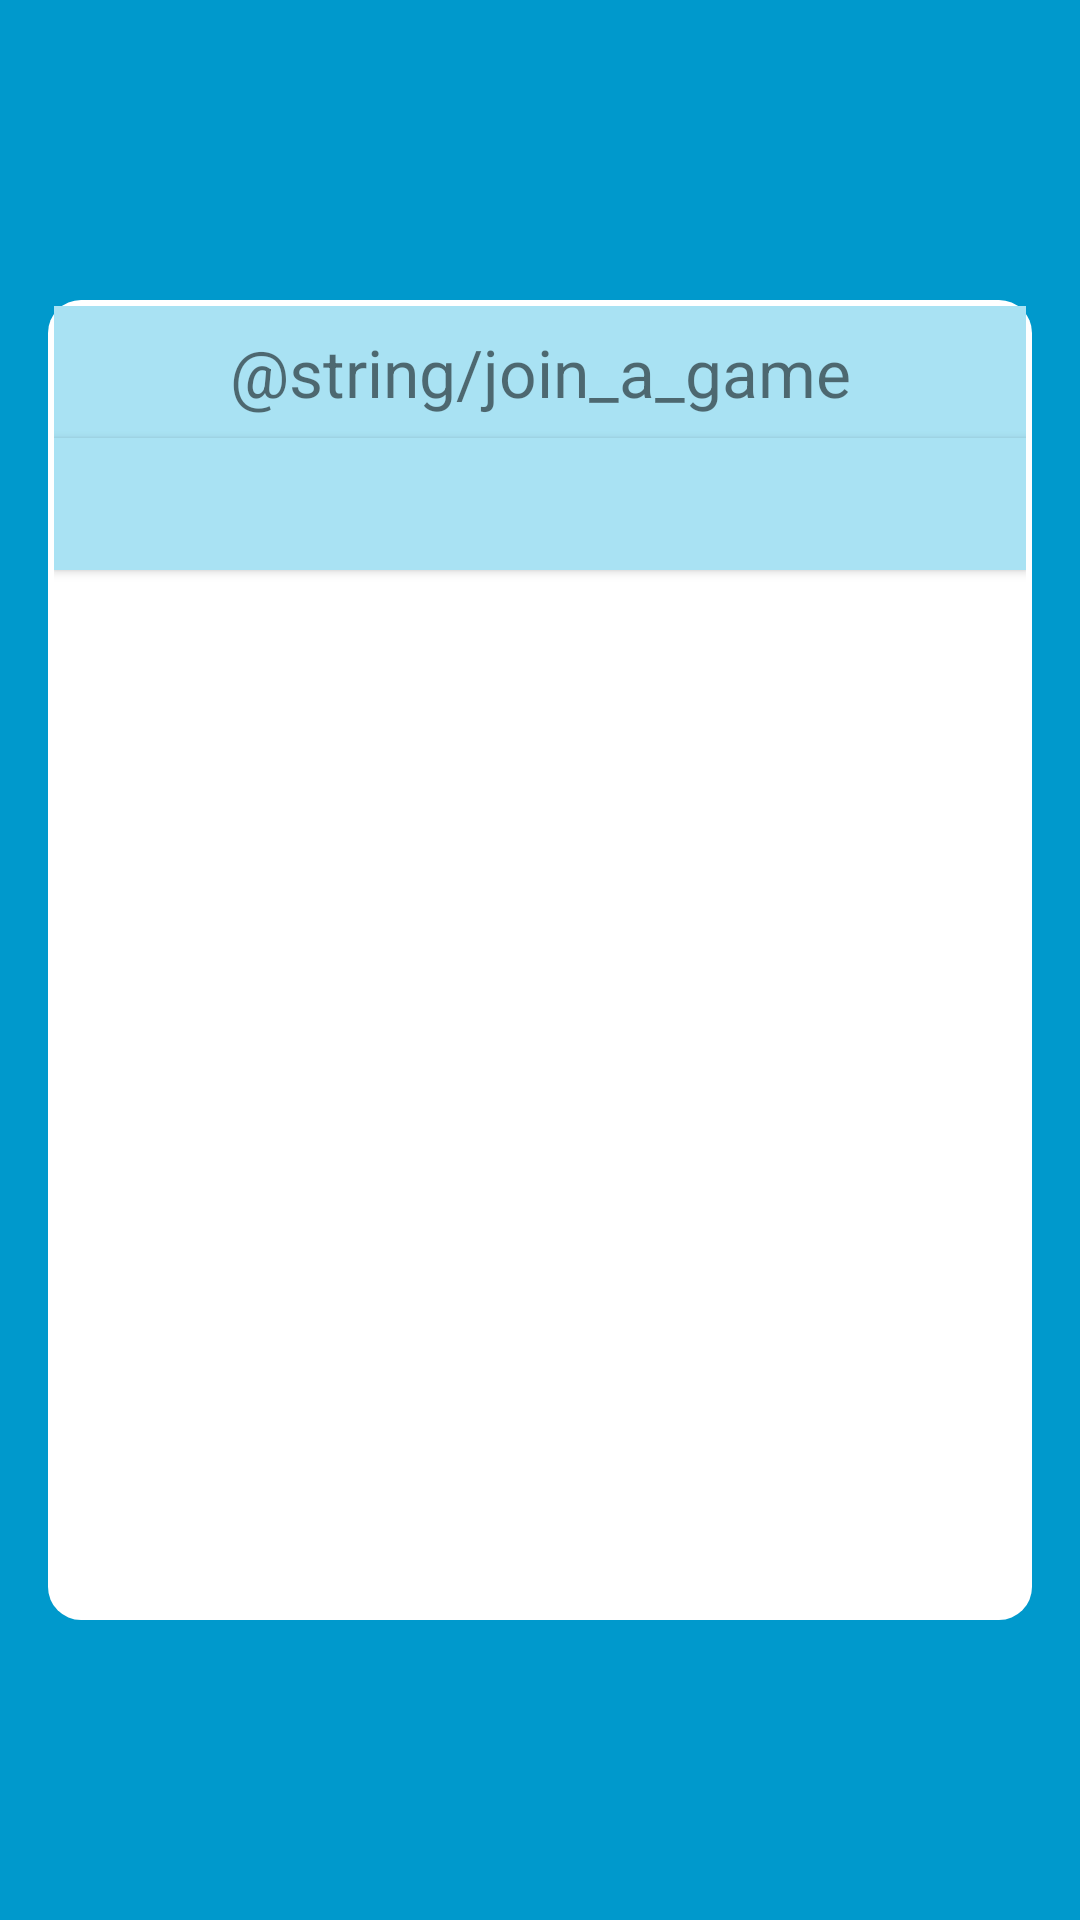

Reconstruct the res/layout file that produces this screen, plus the resources it refers to.
<!-- AndroidManifest.xml: application theme AppTheme -->
<!-- res/layout/activity_omi_game.xml -->
<FrameLayout xmlns:android="http://schemas.android.com/apk/res/android"
    xmlns:tools="http://schemas.android.com/tools" android:layout_width="match_parent"
    android:layout_height="match_parent" android:background="#0099cc"
    tools:context=".OmiGameActivity">

    <LinearLayout
        android:layout_width="match_parent"
        android:layout_height="match_parent"
        android:layout_marginTop="100dp"
        android:layout_marginBottom="100dp"
        android:layout_marginLeft="16dp"
        android:layout_marginRight="16dp"
        android:background="@drawable/rect_shape"
        android:orientation="vertical"
        >

        <TextView
            android:gravity="center"
            android:textSize="22dp"
            android:text="@string/join_a_game"
            android:layout_width="match_parent"
            android:layout_height="44dp"
            android:background="@color/blue_light"/>

        <Button
            android:layout_gravity="bottom"
            android:layout_width="match_parent"
            android:layout_height="44dp"
            android:background="@color/blue_light"/>

    </LinearLayout>


</FrameLayout>
<!-- resources referenced by this layout -->
<resources>
  <color name="blue_light">#A9E2F3</color>
  <!-- drawable rect_shape (drawable) -->
  <?xml version="1.0" encoding="utf-8"?>
  <shape
      xmlns:android="http://schemas.android.com/apk/res/android"
      android:shape="rectangle"   >
  
      <solid
          android:color="@color/white" >
      </solid>
  
      <stroke
          android:width="0dp"
          android:color="#C4CDE0" >
      </stroke>
  
      <padding
          android:left="2dp"
          android:top="2dp"
          android:right="2dp"
          android:bottom="2dp"    >
      </padding>
  
      <corners
          android:radius="11dp"   >
      </corners>
  
  </shape>
  <style name="AppTheme" parent="Theme.AppCompat.Light.DarkActionBar">
          
      </style>
  <color name="white">#ffffff</color>
</resources>
